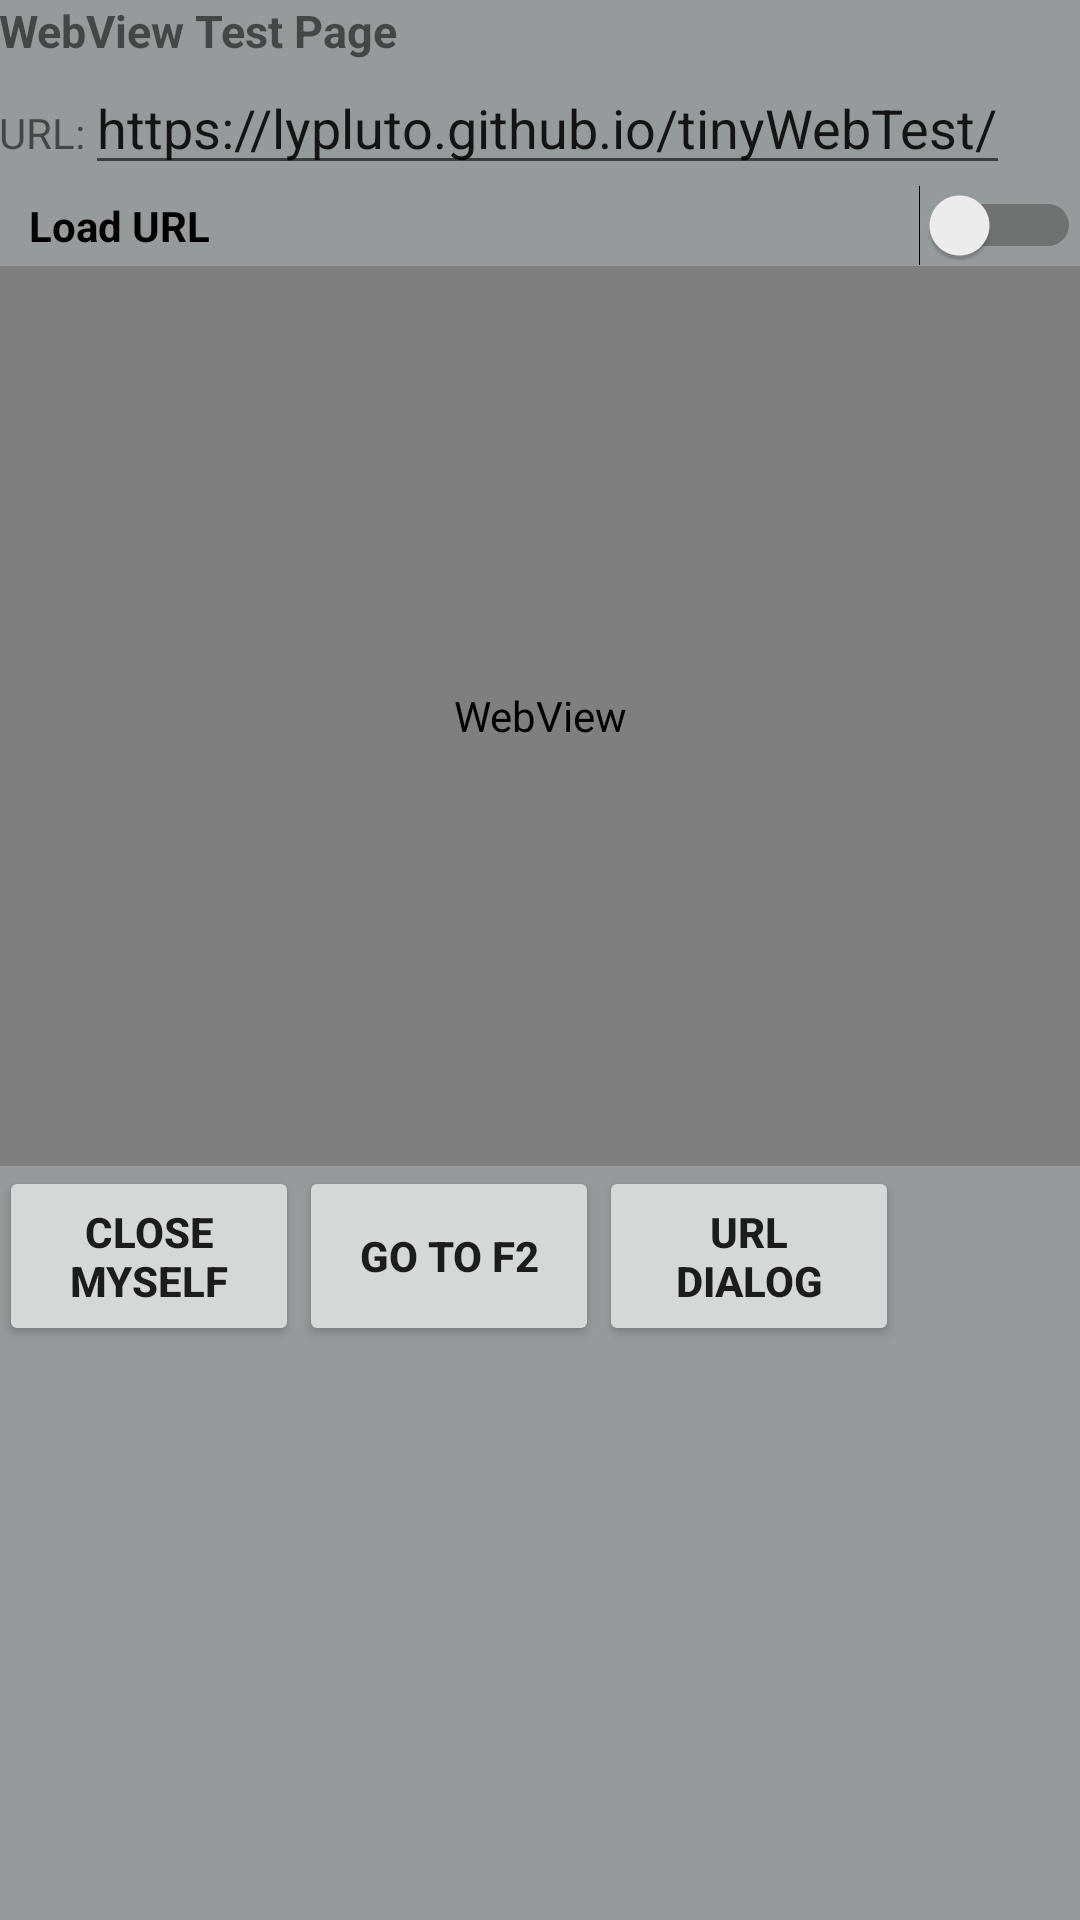

This screen was rendered from an Android layout file. Write that file and the resources it references.
<!-- AndroidManifest.xml: application theme AppTheme -->
<!-- res/layout/fragment_one.xml -->
<LinearLayout xmlns:android="http://schemas.android.com/apk/res/android"
    xmlns:tools="http://schemas.android.com/tools"
    android:id="@+id/fragment_one_layout"
    android:layout_width="match_parent"
    android:layout_height="match_parent"
    android:background="@color/commonBackground"
    android:alpha="1.0"
    android:paddingBottom="@dimen/activity_vertical_margin"
    android:paddingLeft="@dimen/activity_horizontal_margin"
    android:paddingRight="@dimen/activity_horizontal_margin"
    android:paddingTop="@dimen/activity_vertical_margin"
    tools:context="com.lltest.appFrameTest.FragmentOne">

    

    

    <LinearLayout
        android:id="@+id/linear_layout_one"
        android:layout_width="match_parent"
        android:layout_height="wrap_content"
        android:orientation="vertical">

        <TextView
            android:layout_width="match_parent"
            android:layout_height="match_parent"
            android:textStyle="bold"
            android:textSize="15sp"
            android:text="@string/webViewTestLabel" />

        
        <TableLayout
            android:layout_width="match_parent"
            android:layout_height="wrap_content">

            
            <TableRow
                android:layout_width="fill_parent"
                android:layout_height="fill_parent">

                <TextView
                    android:text="@string/url_label"
                    android:layout_width="wrap_content"
                    android:layout_height="wrap_content"/>
                <EditText
                    android:id="@+id/url_edit"
                    android:text="@string/default_url"
                    android:inputType="textUri"
                    android:focusable="true"
                    android:layout_width="match_parent"
                    android:layout_height="wrap_content"/>
            </TableRow>

        </TableLayout>

        <Switch
            android:id="@+id/load_url_switch"
            android:layout_width="match_parent"
            android:layout_height="wrap_content"
            android:textStyle="bold"
            android:focusable="true"
            android:clickable="true"
            android:paddingLeft="10dp"
            android:text="@string/webViewLoadUrlSwitch" />

        <LinearLayout
            android:id="@+id/linear_layout_one_sub"
            android:layout_width="match_parent"
            android:layout_height="300dp"
            android:orientation="vertical">

            <WebView
                android:id="@+id/webview"
                android:focusable="true"
                android:focusableInTouchMode="true"
                android:layout_width="match_parent"
                android:layout_height="match_parent" />

        </LinearLayout>



        <TableLayout
            android:layout_width="match_parent"
            android:layout_height="wrap_content">

            
            <TableRow
                android:layout_gravity="bottom"
                android:layout_width="fill_parent"
                android:layout_height="fill_parent">

                <Button
                    android:id="@+id/one_close_btn"
                    android:layout_width="100dp"
                    android:layout_height="60dp"
                    android:focusable="true"
                    android:clickable="true"
                    android:text="@string/close_myself"
                    android:layout_gravity="bottom"
                    android:textStyle="bold" />

                <Button
                    android:id="@+id/one_f2_btn"
                    android:layout_width="100dp"
                    android:layout_height="60dp"
                    android:focusable="true"
                    android:clickable="true"
                    android:text="@string/go_to_f2"
                    android:textStyle="bold" />

                <Button
                    android:id="@+id/url_dialog_btn"
                    android:layout_width="100dp"
                    android:layout_height="60dp"
                    android:focusable="true"
                    android:clickable="true"
                    android:layout_gravity="bottom"
                    android:text="@string/url_dialog"
                    android:textStyle="bold" />

            </TableRow>

        </TableLayout>




    </LinearLayout>

</LinearLayout>
<!-- resources referenced by this layout -->
<resources>
  <color name="colorPrimaryDark">#303F9F</color>
  <color name="commonBackground">#979A9A</color>
  <string name="close_myself">Close Myself</string>
  <string name="default_url">https://lypluto.github.io/tinyWebTest/</string>
  <string name="go_to_f2">GO TO F2</string>
  <string name="url_dialog">URL Dialog</string>
  <string name="url_label">URL: </string>
  <string name="webViewLoadUrlSwitch">Load URL</string>
  <string name="webViewTestLabel">WebView Test Page</string>
  <style name="AppTheme" parent="Theme.AppCompat.Light.DarkActionBar">
          
          <item name="colorPrimary">@color/colorPrimary</item>
          <item name="colorPrimaryDark">@color/colorPrimaryDark</item>
          <item name="colorAccent">@color/colorAccent</item>
      </style>
  <color name="colorPrimary">#3F51B5</color>
  <color name="colorAccent">#FF4081</color>
</resources>
